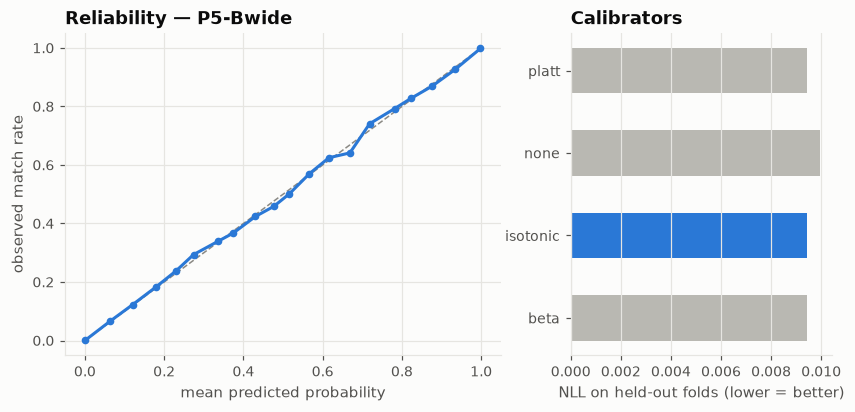

The data file committed next to this chart (first rows):
bin, p_mean, frac_pos, n, method, nll, brier
0, 0.0005654, 0.000605, 3817998, beta, 0.009417, 0.002502
0, 0.0005654, 0.000605, 3817998, isotonic, 0.009439, 0.002506
0, 0.0005654, 0.000605, 3817998, none, 0.009946, 0.002637
0, 0.0005654, 0.000605, 3817998, platt, 0.009428, 0.002504
1, 0.06421, 0.06669, 14995, beta, 0.009417, 0.002502
1, 0.06421, 0.06669, 14995, isotonic, 0.009439, 0.002506
1, 0.06421, 0.06669, 14995, none, 0.009946, 0.002637
1, 0.06421, 0.06669, 14995, platt, 0.009428, 0.002504
2, 0.1208, 0.123, 5301, beta, 0.009417, 0.002502
2, 0.1208, 0.123, 5301, isotonic, 0.009439, 0.002506
2, 0.1208, 0.123, 5301, none, 0.009946, 0.002637
2, 0.1208, 0.123, 5301, platt, 0.009428, 0.002504
3, 0.1782, 0.1819, 4470, beta, 0.009417, 0.002502
3, 0.1782, 0.1819, 4470, isotonic, 0.009439, 0.002506
3, 0.1782, 0.1819, 4470, none, 0.009946, 0.002637
3, 0.1782, 0.1819, 4470, platt, 0.009428, 0.002504
4, 0.23, 0.2381, 2247, beta, 0.009417, 0.002502
4, 0.23, 0.2381, 2247, isotonic, 0.009439, 0.002506
4, 0.23, 0.2381, 2247, none, 0.009946, 0.002637
4, 0.23, 0.2381, 2247, platt, 0.009428, 0.002504
5, 0.2741, 0.2936, 3062, beta, 0.009417, 0.002502
5, 0.2741, 0.2936, 3062, isotonic, 0.009439, 0.002506
5, 0.2741, 0.2936, 3062, none, 0.009946, 0.002637
5, 0.2741, 0.2936, 3062, platt, 0.009428, 0.002504
6, 0.336, 0.3392, 1415, beta, 0.009417, 0.002502
6, 0.336, 0.3392, 1415, isotonic, 0.009439, 0.002506
6, 0.336, 0.3392, 1415, none, 0.009946, 0.002637
6, 0.336, 0.3392, 1415, platt, 0.009428, 0.002504
7, 0.3745, 0.3675, 1181, beta, 0.009417, 0.002502
7, 0.3745, 0.3675, 1181, isotonic, 0.009439, 0.002506
7, 0.3745, 0.3675, 1181, none, 0.009946, 0.002637
7, 0.3745, 0.3675, 1181, platt, 0.009428, 0.002504
8, 0.4303, 0.424, 1382, beta, 0.009417, 0.002502
8, 0.4303, 0.424, 1382, isotonic, 0.009439, 0.002506
8, 0.4303, 0.424, 1382, none, 0.009946, 0.002637
8, 0.4303, 0.424, 1382, platt, 0.009428, 0.002504
9, 0.4767, 0.4585, 1313, beta, 0.009417, 0.002502
9, 0.4767, 0.4585, 1313, isotonic, 0.009439, 0.002506
9, 0.4767, 0.4585, 1313, none, 0.009946, 0.002637
9, 0.4767, 0.4585, 1313, platt, 0.009428, 0.002504
10, 0.5163, 0.5018, 1628, beta, 0.009417, 0.002502
10, 0.5163, 0.5018, 1628, isotonic, 0.009439, 0.002506
10, 0.5163, 0.5018, 1628, none, 0.009946, 0.002637
10, 0.5163, 0.5018, 1628, platt, 0.009428, 0.002504
11, 0.5665, 0.5702, 1445, beta, 0.009417, 0.002502
11, 0.5665, 0.5702, 1445, isotonic, 0.009439, 0.002506
11, 0.5665, 0.5702, 1445, none, 0.009946, 0.002637
11, 0.5665, 0.5702, 1445, platt, 0.009428, 0.002504
12, 0.6158, 0.6247, 850, beta, 0.009417, 0.002502
12, 0.6158, 0.6247, 850, isotonic, 0.009439, 0.002506
12, 0.6158, 0.6247, 850, none, 0.009946, 0.002637
12, 0.6158, 0.6247, 850, platt, 0.009428, 0.002504
13, 0.6687, 0.6413, 2258, beta, 0.009417, 0.002502
13, 0.6687, 0.6413, 2258, isotonic, 0.009439, 0.002506
13, 0.6687, 0.6413, 2258, none, 0.009946, 0.002637
13, 0.6687, 0.6413, 2258, platt, 0.009428, 0.002504
14, 0.7184, 0.7409, 1980, beta, 0.009417, 0.002502
14, 0.7184, 0.7409, 1980, isotonic, 0.009439, 0.002506
14, 0.7184, 0.7409, 1980, none, 0.009946, 0.002637
14, 0.7184, 0.7409, 1980, platt, 0.009428, 0.002504
... 20 more rows
